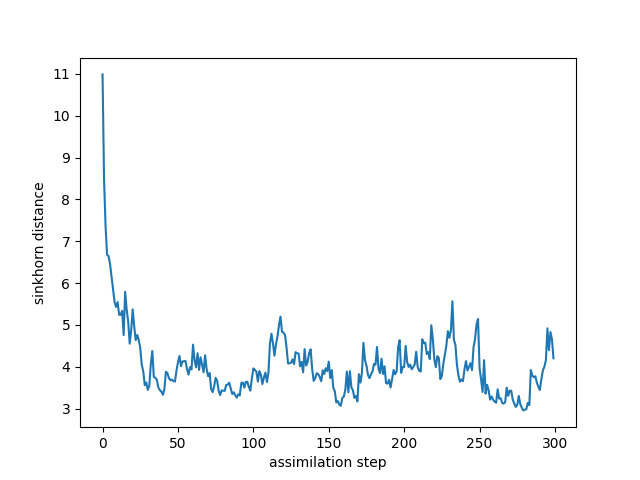

The file beside this chart, header and first rows:
time, sinkhorn_div
0, 10.99
1, 8.492
2, 7.361
3, 6.676
4, 6.645
5, 6.448
6, 6.147
7, 5.831
8, 5.541
9, 5.43
10, 5.546
11, 5.242
12, 5.242
13, 5.336
14, 4.757
15, 5.793
16, 5.368
17, 5.084
18, 4.553
19, 4.87
20, 5.371
21, 4.968
22, 4.636
23, 4.759
24, 4.64
25, 4.451
26, 4.046
27, 3.892
28, 3.56
29, 3.624
30, 3.449
31, 3.536
32, 4.064
33, 4.377
34, 3.757
35, 3.74
36, 3.689
37, 3.504
38, 3.44
39, 3.408
40, 3.331
41, 3.457
42, 3.88
43, 3.852
44, 3.731
45, 3.679
46, 3.694
47, 3.656
48, 3.647
49, 3.904
50, 4.104
51, 4.261
52, 4.015
53, 4.126
54, 4.133
55, 4.14
56, 3.948
57, 3.812
58, 3.99
59, 3.936
... 240 more rows
